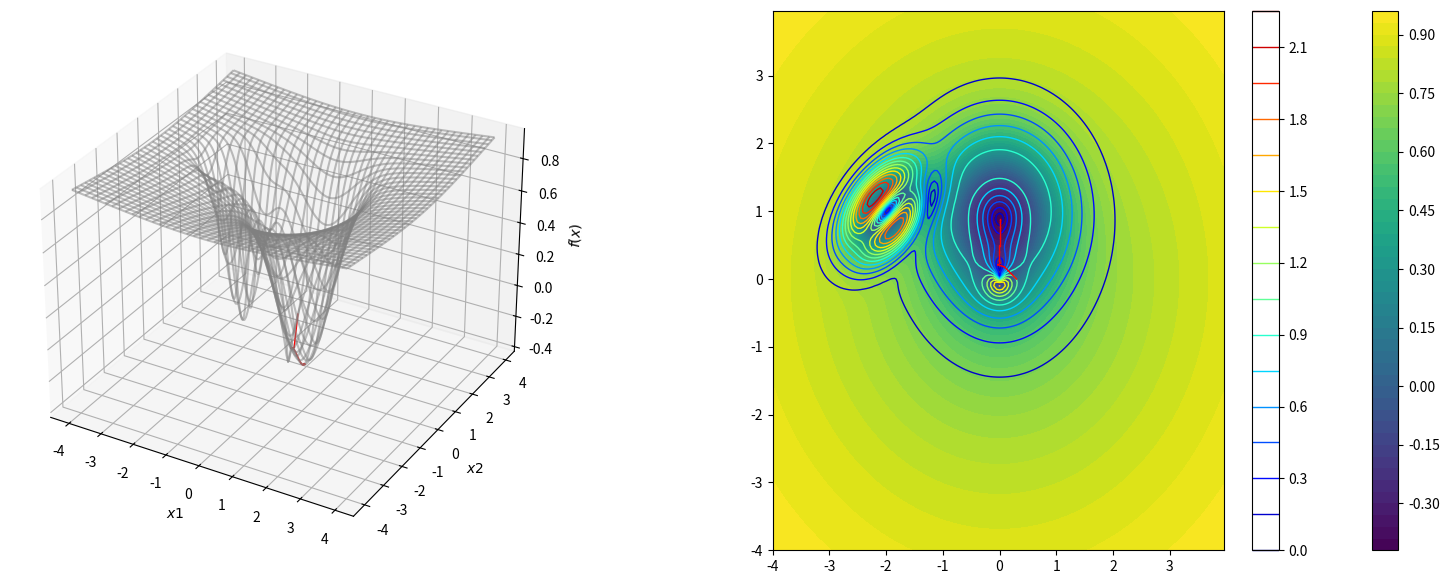

Write Python code to recreate this figure.
import numpy as np
import matplotlib.pyplot as plt
from mpl_toolkits.mplot3d import Axes3D


B = np.array([[4, -2], [-2, 4]])
a = np.array([0, 1])
b = np.array([-2, 1])

x_test = np.array([-0.6, -0.4])

# f1(x) function
def f1(x):

    return np.matmul(x.T, np.matmul(B, x)) - np.matmul(x.T, x) + np.matmul(a.T, x) - np.matmul(b.T, x)


# f2(x) function
def f2(x):

    return np.cos(np.matmul((x-b).T, (x-b))) + np.matmul((x-a).T, np.matmul(B, (x-a)))


# f3(x) function
def f3(x):

    term1 = np.exp(-1 * np.matmul((x-a).T, (x-a)))
    term2 = np.exp(-1 * np.matmul((x-b).T, np.matmul(B, (x-b))))
    term3 = -(1/10) * np.log(np.linalg.det((1/100) * np.identity(2) + np.matmul(x, x.T)))

    return 1 - (term1 + term2 + term3)


# Gradient of f1(x)
def grad_f1(x):

    return (2 * np.matmul(x.T, B)) - (2 * x.T) + a.T - b.T


# Gradient of f2(x)
def grad_f2(x):

    return (-2 * np.sin(np.matmul((x-b).T, (x-b))) * (x - b).T) + (2 * np.matmul((x - a).T, B))


# Gradient of f3(x)
def grad_f3(x):

    term1 = -2 * np.exp(-1 * np.matmul((x-a).T, (x-a))) * (x-a).T

    term2 = -2 * np.exp(-1 * np.matmul((x-b).T, np.matmul(B, (x-b)))) * np.matmul((x-b).T, B)

    k = (1/100) * np.identity(2) + np.outer(x, x)

    x1 = x[0]  # unpack x1 from x
    x2 = x[1]  # unpack x2 from x

    # dxxT/dx is a 2x2x2 tensor
    dxxT = np.array([
        [[2 * x1, 0], [x2, x1]],
        [[x2, x1], [0, 2 * x2]]
    ])

    term3 = (-1 / 10) * np.trace(np.matmul(np.linalg.inv(k), dxxT))

    return -1 * (term1 + term2 + term3)


# gradient descent function
def gradient_decent(f, grad_f, pos, step_size, iteration=50):

    pos_list = []  # list of all positions from gradient descent
    step = []
    z = []  # list of all evaluation at position

    new_pos = pos

    pos_list.append(new_pos)  # add starting position to pos_list
    z.append(f(new_pos))  # evaluate the function at starting position

    for i in range(iteration):

        new_pos = new_pos - step_size * grad_f(new_pos)  # gradient descent

        pos_list.append(new_pos)  # add new position to list

        z.append(f(new_pos))  # evaluate function at new position

        step.append(i)

    final_pos = pos_list[-1]  # return final position after iterations

    return final_pos, pos_list, step, z

# Show the graphs
def graphs(f, grad_f, start_pos, step_size, num_iter=50, show_f=True, show_g=True):

    x1 = x2 = np.arange(-4, 4, 0.05)  # controls the range and spacing between evaluations of the graph

    X1, X2 = np.meshgrid(x1, x2)  # create mesh grid

    # evaluate function at all points
    fs = np.asarray([f(np.asarray([i1, i2])) for i1, i2 in zip(np.ravel(X1), np.ravel(X2))])

    F = fs.reshape(X1.shape)

    # evaluate gradient of the function at all points
    gs = np.asarray([np.linalg.norm(grad_f(np.asarray([i1, i2]))) for i1, i2 in zip(np.ravel(X1), np.ravel(X2))])

    G = gs.reshape(X1.shape)

    # gradient descent
    min_pos, pos, i, z = gradient_decent(f, grad_f, np.asarray(start_pos), step_size=step_size, iteration=num_iter)

    # figure set up
    fig = plt.figure(num=None, figsize=(20, 7), facecolor='w', edgecolor='r')

    # ax1: the 3d wire frame of the function
    ax1 = fig.add_subplot(1, 2, 1, projection='3d')
    ax1.plot_wireframe(X1, X2, F, color='grey', alpha=0.5)

    ax1.set_xlabel('$x1$')
    ax1.set_ylabel('$x2$')
    ax1.set_zlabel('$f(x)$')

    # ax2: contours of the function / gradient of the function
    ax2 = fig.add_subplot(1, 2, 2)

    # contour of the function
    if show_f:
        height = ax2.contourf(X1, X2, F, 50, linewidths=1)
        fig.colorbar(height)
    # contour of the gradient
    if show_g:
        gradients = ax2.contour(X1, X2, G, 20, cmap='jet', linewidths=1)
        fig.colorbar(gradients)

    # plot the gradient descent path as a red line on both plots
    for ind in range(len(pos) - 1):
        ax1.plot([pos[ind][0], pos[ind + 1][0]], [pos[ind][1], pos[ind + 1][1]], [z[ind], z[ind + 1]], 'r', linewidth=1)

    for ind in range(len(pos) - 1):
        ax2.plot([pos[ind][0], pos[ind + 1][0]], [pos[ind][1], pos[ind + 1][1]], 'r', linewidth=1)

    print('Final position: {}'.format(min_pos))
    print('Gradient at final position: {}'.format(grad_f(min_pos)))

    plt.show()

################################### READ ME ###################################

# graphs(f, grad_f, start_pos, step_size, num_iter=50, show_f=True, show_g=True):
#
# f, choice of function: f1, f2, f3
# grad_f, choice of gradient(must correlate with f): grad_f1, grad_f2, grad_f3
# start_pos, starting position: [x1, x2]
# step_size: float
# num_iter: number of steps to do gradient descent
# show_f, show contour of function: boolean
# show_g, show contour of gradient: boolean

graphs(f3, grad_f3, [0.3, 0], 0.27, num_iter=50)
